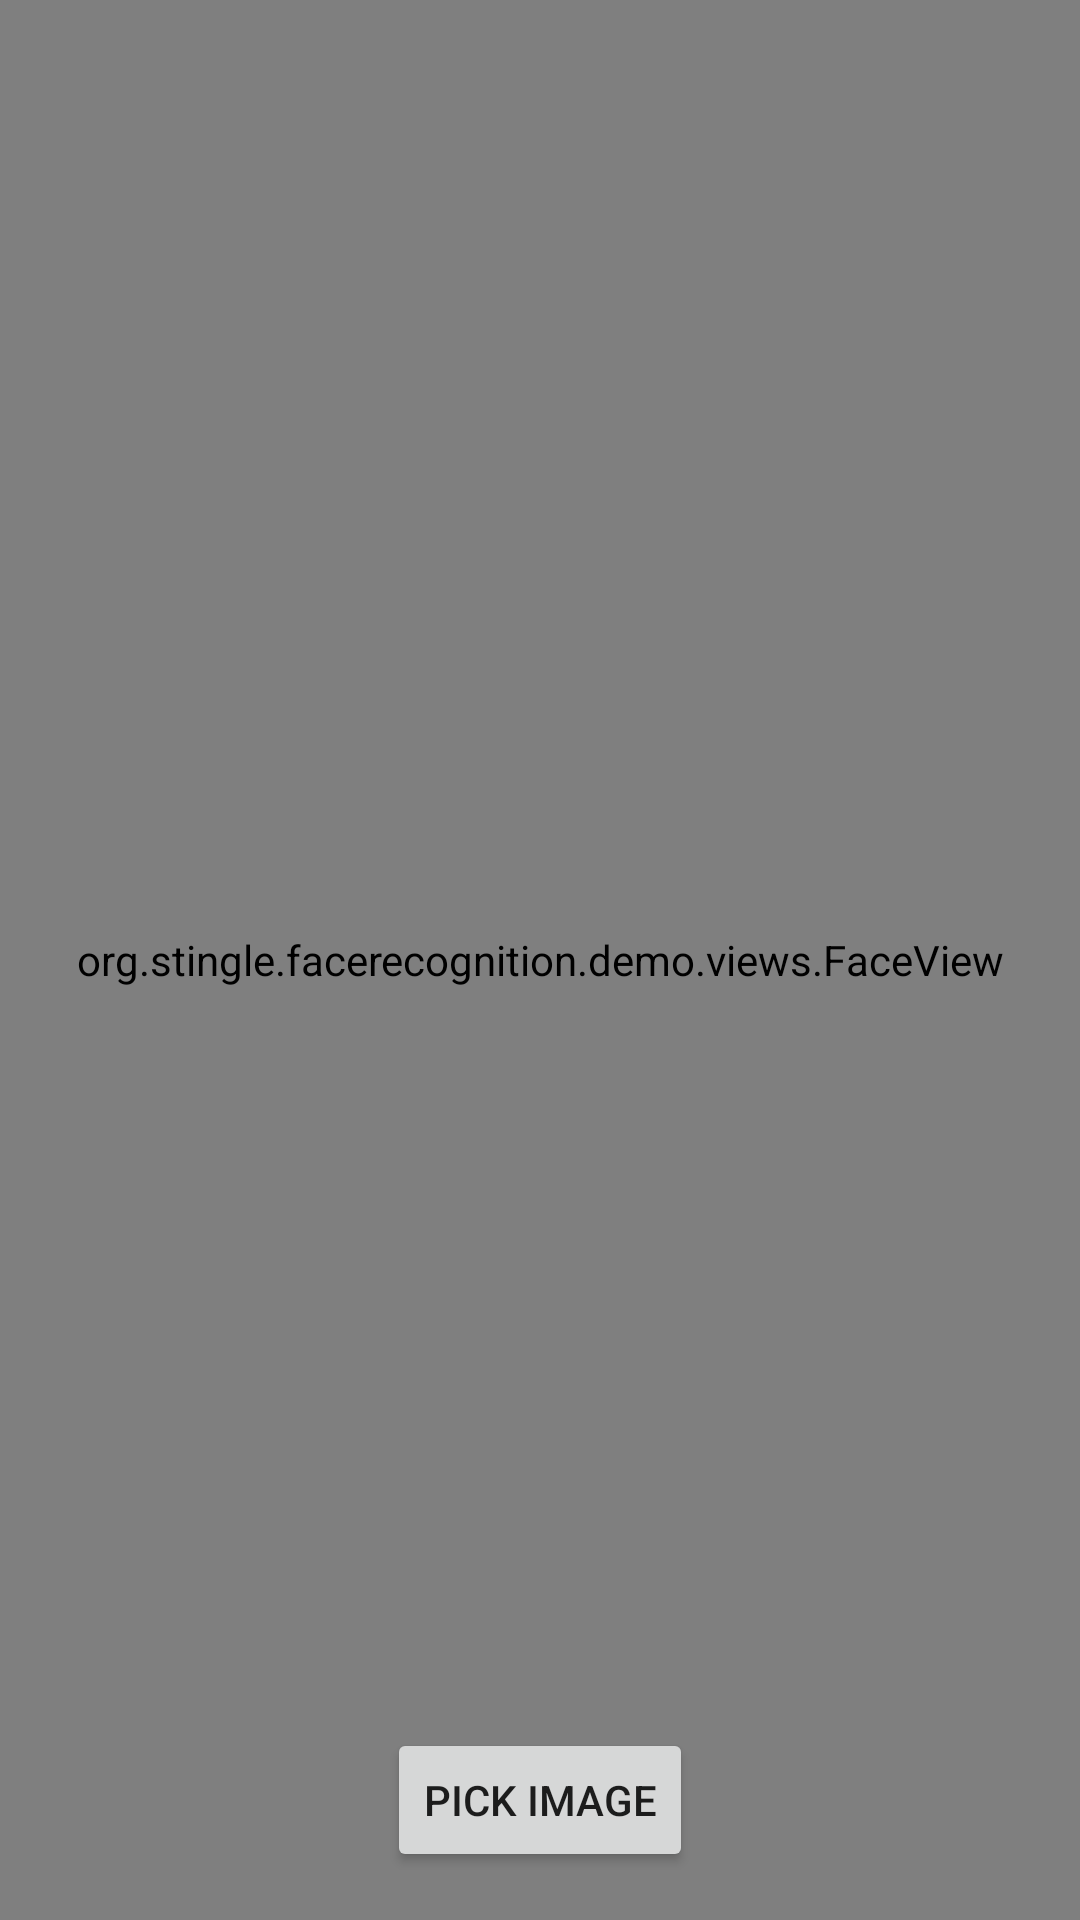

Write the Android layout XML for this screen, with the resource values it uses.
<!-- AndroidManifest.xml: application theme Theme.Imagerecognitionjava -->
<!-- res/layout/activity_find_person.xml -->
<?xml version="1.0" encoding="utf-8"?>
<androidx.constraintlayout.widget.ConstraintLayout xmlns:android="http://schemas.android.com/apk/res/android"
    xmlns:app="http://schemas.android.com/apk/res-auto"
    xmlns:tools="http://schemas.android.com/tools"
    android:layout_width="match_parent"
    android:layout_height="match_parent"
    tools:context=".activities.FindPersonActivity">

    <org.example.facerecognition.demo.views.FaceView
        android:id="@+id/face"
        android:layout_width="match_parent"
        android:layout_height="match_parent"
        android:scaleType="fitCenter" />

    <TextView
        android:id="@+id/labels"
        android:layout_width="wrap_content"
        android:layout_height="wrap_content"
        android:background="#66CCCCCC"
        app:layout_constraintEnd_toEndOf="parent"
        app:layout_constraintTop_toTopOf="parent" />

    <com.google.android.material.progressindicator.CircularProgressIndicator
        android:id="@+id/progress"
        android:layout_width="wrap_content"
        android:layout_height="wrap_content"
        app:layout_constraintBottom_toBottomOf="parent"
        app:layout_constraintEnd_toEndOf="parent"
        app:layout_constraintStart_toStartOf="parent"
        app:layout_constraintTop_toTopOf="parent" />

    <Button
        android:id="@+id/btn_pick_image"
        android:layout_width="wrap_content"
        android:layout_height="wrap_content"
        android:layout_marginBottom="16dp"
        android:text="Pick image"
        app:layout_constraintBottom_toBottomOf="parent"
        app:layout_constraintEnd_toEndOf="parent"
        app:layout_constraintStart_toStartOf="parent" />

</androidx.constraintlayout.widget.ConstraintLayout>
<!-- resources referenced by this layout -->
<resources>
  <style name="Theme.Imagerecognitionjava" parent="Theme.MaterialComponents.DayNight.DarkActionBar">
          
          <item name="colorPrimary">@color/purple_500</item>
          <item name="colorPrimaryVariant">@color/purple_700</item>
          <item name="colorOnPrimary">@color/white</item>
          
          <item name="colorSecondary">@color/teal_200</item>
          <item name="colorSecondaryVariant">@color/teal_700</item>
          <item name="colorOnSecondary">@color/black</item>
          
          <item name="android:statusBarColor" tools:targetApi="l">?attr/colorPrimaryVariant</item>
          
      </style>
  <!-- not gathered from this repository: default colours our renderer supplied (Android Studio template values) -->
  <color name="purple_500">#FF6200EE</color>
  <color name="purple_700">#FF3700B3</color>
  <color name="teal_200">#FF03DAC5</color>
  <color name="teal_700">#FF018786</color>
  <color name="black">#FF000000</color>
  <color name="white">#FFFFFFFF</color>
</resources>
